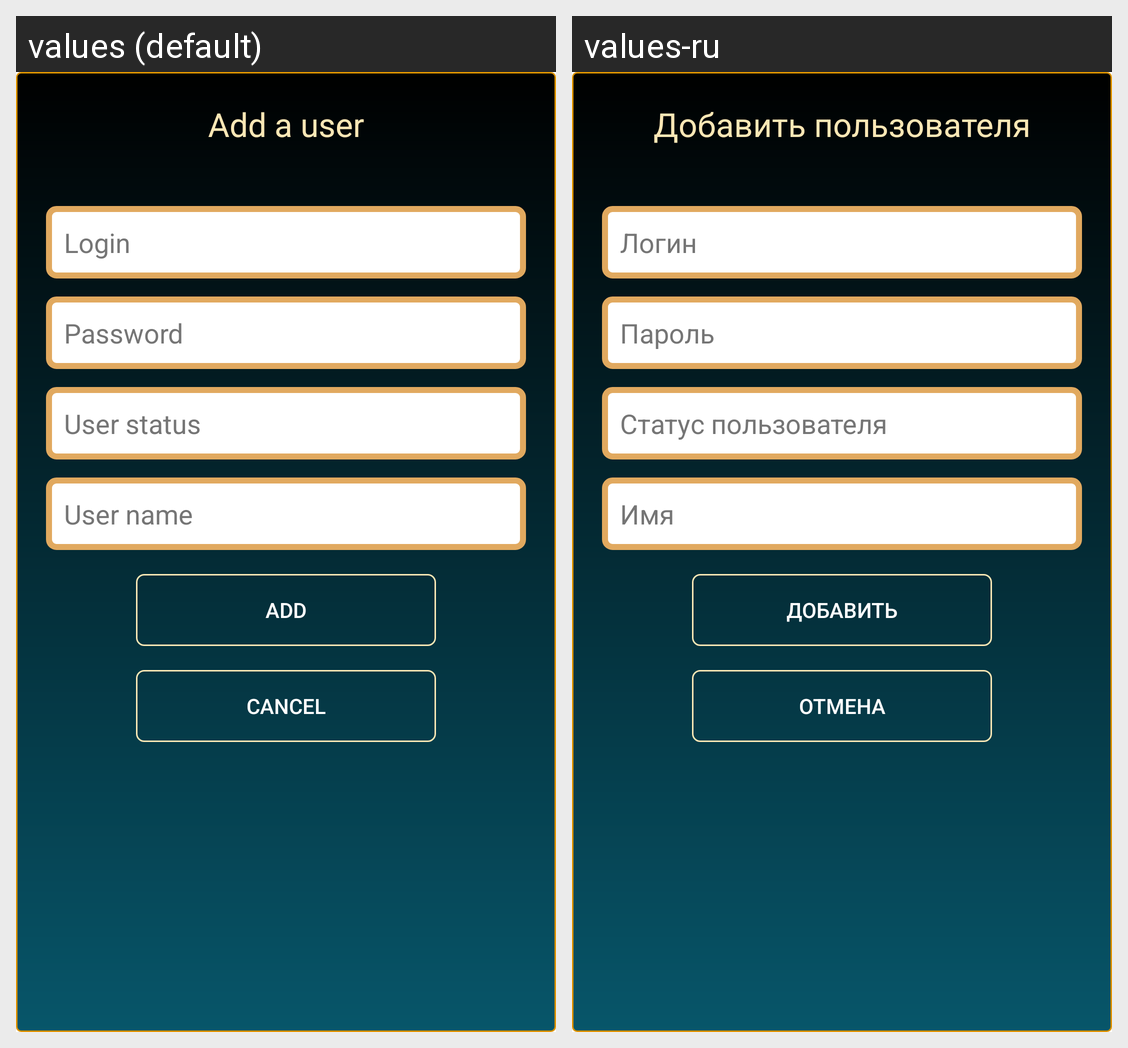

The same Android screen rendered under two of its app's locales, left to right. List the strings drawn on it with the default value and each locale's translation.
Android screen res/layout/fragment_add_user.xml rendered under 2 locales, left to right: values (default), values-ru. Device: Nexus 5 (rendered at 1080×1920; each locale shown at half size, 540×960, under a caption strip naming it); theme Theme.SHPK.
Strings drawn on this screen, with the default value and each locale's value (text and hints the layout hard-codes, and strings that could not be matched under every locale, appear in the picture but are not listed):

add_user
  values: Add a user
  values-ru: Добавить пользователя

login
  values: Login
  values-ru: Логин

password
  values: Password
  values-ru: Пароль

user_status
  values: User status
  values-ru: Статус пользователя

user_name
  values: User name
  values-ru: Имя

add
  values: Add
  values-ru: Добавить

cancel
  values: Сancel
  values-ru: Отмена
